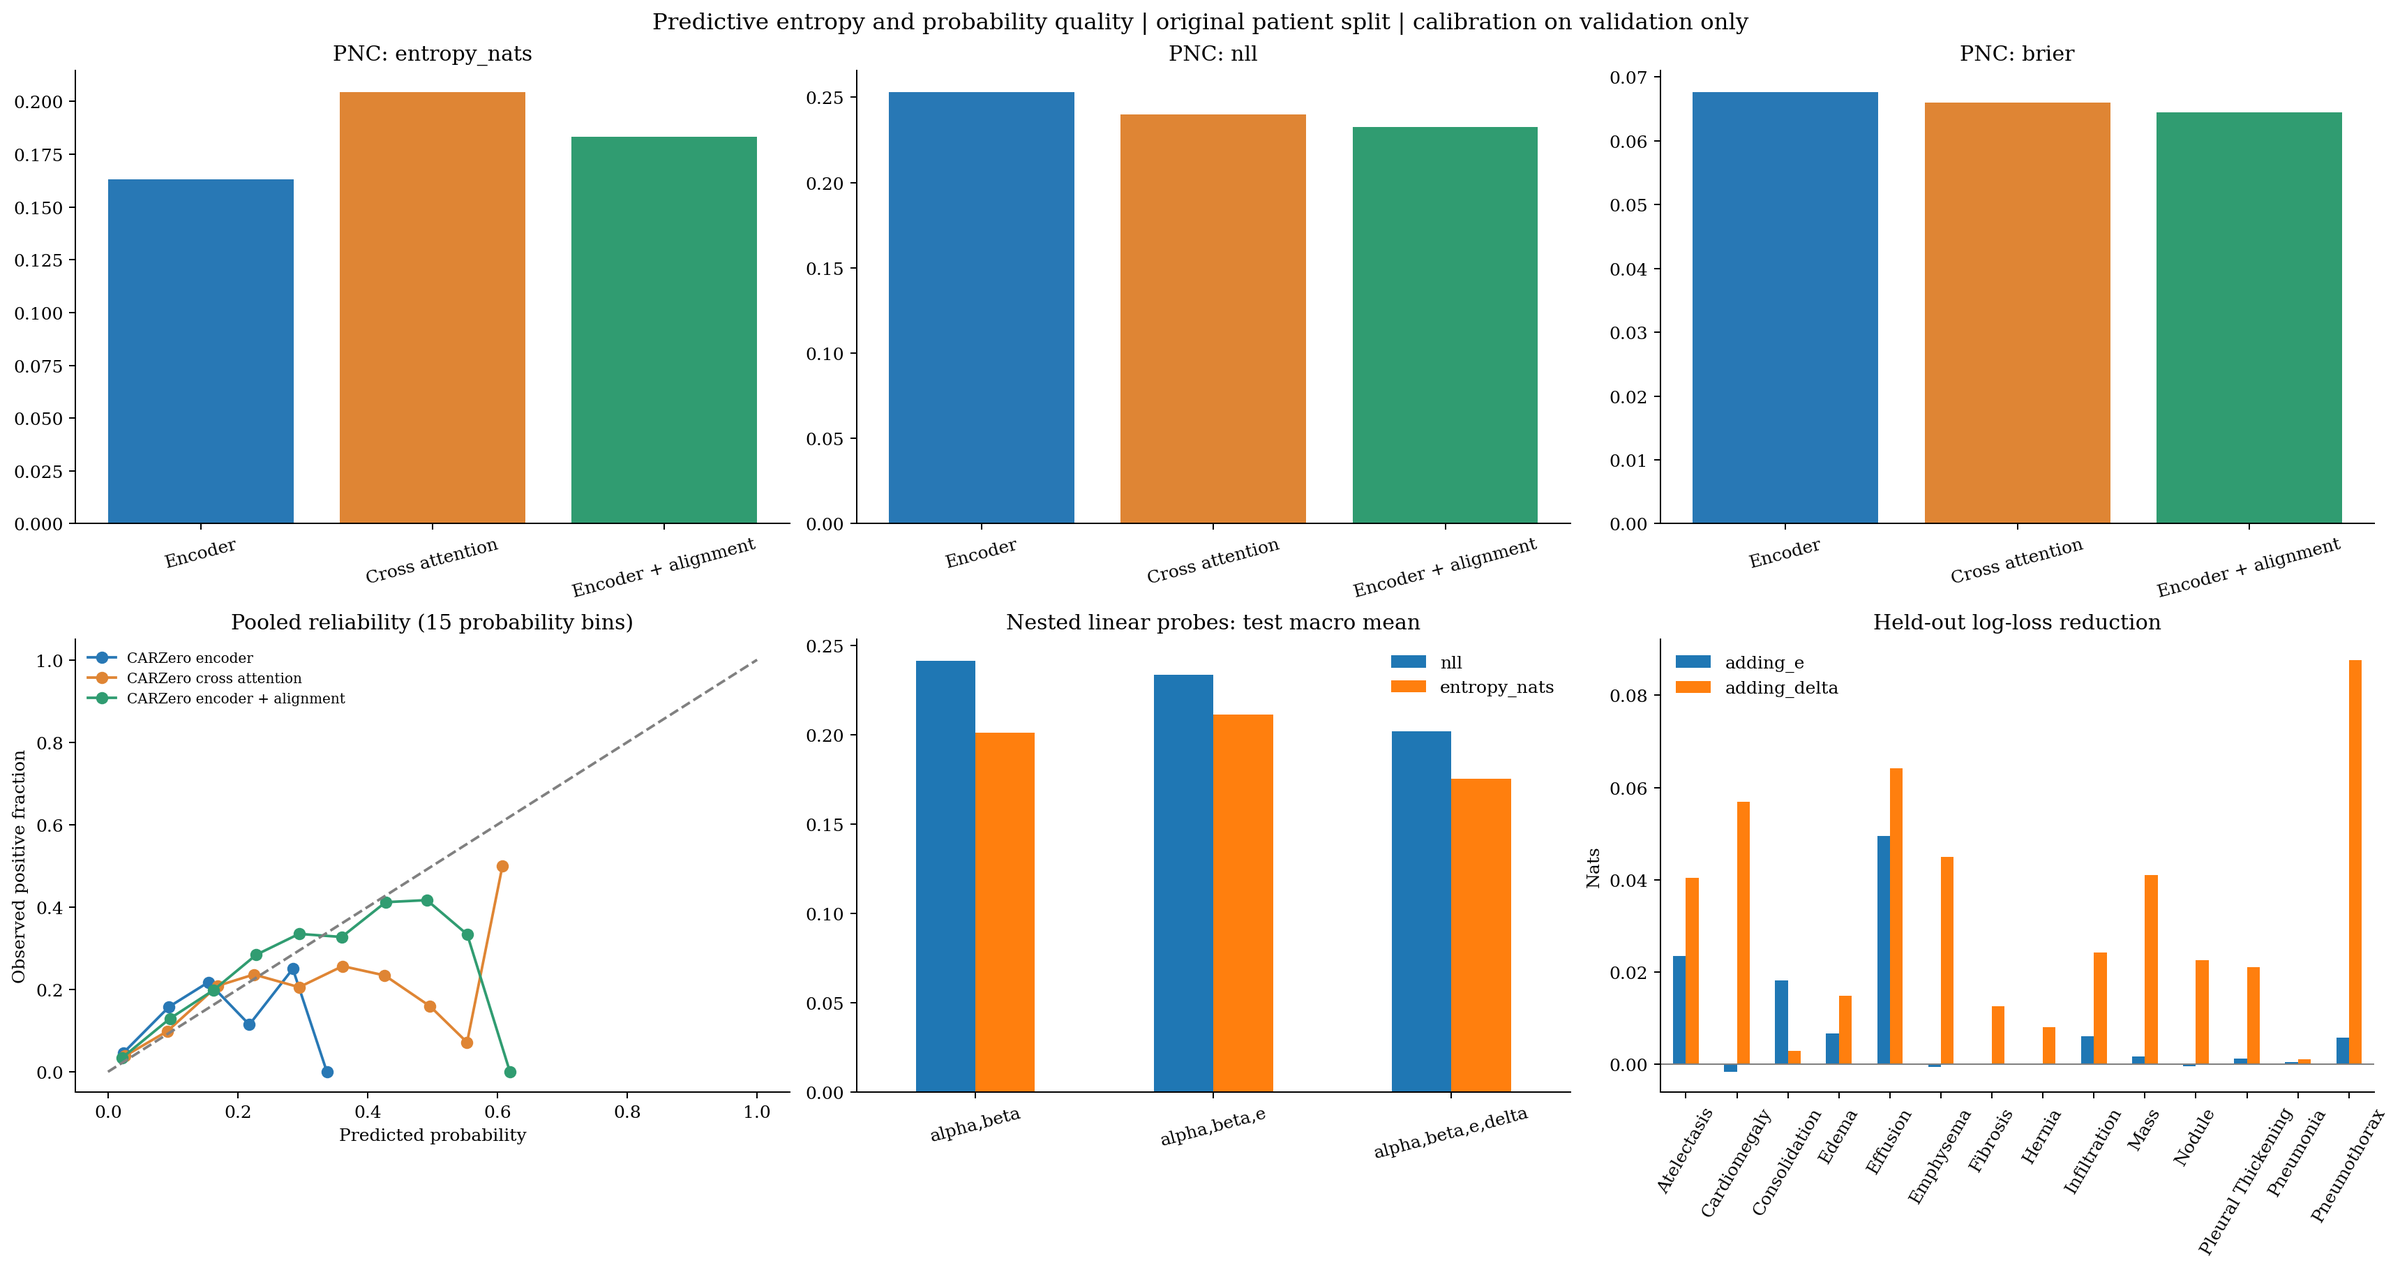

The data file committed next to this chart (first rows):
analysis, analysis_type, family, condition, disease, bin, n, mean_probability, positive_fraction, prevalence, entropy_nats, nll, brier, ece, raw_score_auc, calibration_slope, calibration_intercept, adding_e, adding_delta, interpretation, definition
data, calibration_bin, PNC, CARZero encoder, Atelectasis, 0.0, 1933, 0.0591, 0.0538, , , , , , , , , , , , alpha_rhat+beta_bhat+e+delta
data, calibration_bin, PNC, CARZero encoder, Atelectasis, 1.0, 15294, 0.1028, 0.1299, , , , , , , , , , , , alpha_rhat+beta_bhat+e+delta
data, calibration_bin, PNC, CARZero encoder, Atelectasis, 2.0, 7505, 0.157, 0.1447, , , , , , , , , , , , alpha_rhat+beta_bhat+e+delta
data, calibration_bin, PNC, CARZero encoder, Atelectasis, 3.0, 839.0, 0.2178, 0.1144, , , , , , , , , , , , alpha_rhat+beta_bhat+e+delta
data, calibration_bin, PNC, CARZero encoder, Atelectasis, 4.0, 24.0, 0.2848, 0.25, , , , , , , , , , , , alpha_rhat+beta_bhat+e+delta
data, calibration_bin, PNC, CARZero encoder, Atelectasis, 5.0, 1.0, 0.3372, 0.0, , , , , , , , , , , , alpha_rhat+beta_bhat+e+delta
data, probability_metrics, PNC, CARZero encoder, Atelectasis, , 25596, 0.1193, , 0.1281, 0.3586, 0.3831, 0.112, 0.02362, 0.5502, 0.367, -2.305, , , , alpha_rhat+beta_bhat+e+delta
data, calibration_bin, PNC, CARZero encoder, Cardiomegaly, 0.0, 25596, 0.02075, 0.04176, , , , , , , , , , , , alpha_rhat+beta_bhat+e+delta
data, probability_metrics, PNC, CARZero encoder, Cardiomegaly, , 25596, 0.02075, , 0.04176, 0.1009, 0.1819, 0.04046, 0.02102, 0.4551, 0.0, -3.854, , , , alpha_rhat+beta_bhat+e+delta
data, calibration_bin, PNC, CARZero encoder, Effusion, 1.0, 25596, 0.09236, 0.182, , , , , , , , , , , , alpha_rhat+beta_bhat+e+delta
data, probability_metrics, PNC, CARZero encoder, Effusion, , 25596, 0.09236, , 0.182, 0.308, 0.5128, 0.1569, 0.08962, 0.4462, 0.0, -2.285, , , , alpha_rhat+beta_bhat+e+delta
data, calibration_bin, PNC, CARZero encoder, Infiltration, 2.0, 25596, 0.1541, 0.2388, , , , , , , , , , , , alpha_rhat+beta_bhat+e+delta
data, probability_metrics, PNC, CARZero encoder, Infiltration, , 25596, 0.1541, , 0.2388, 0.4297, 0.574, 0.1889, 0.08472, 0.4208, 0.0, -1.703, , , , alpha_rhat+beta_bhat+e+delta
data, calibration_bin, PNC, CARZero encoder, Mass, 0.0, 25596, 0.046, 0.06829, , , , , , , , , , , , alpha_rhat+beta_bhat+e+delta
data, probability_metrics, PNC, CARZero encoder, Mass, , 25596, 0.046, , 0.06829, 0.1865, 0.2541, 0.06412, 0.02229, 0.5267, 0.01939, -3.032, , , , alpha_rhat+beta_bhat+e+delta
data, calibration_bin, PNC, CARZero encoder, Nodule, 0.0, 21429, 0.04931, 0.05605, , , , , , , , , , , , alpha_rhat+beta_bhat+e+delta
data, calibration_bin, PNC, CARZero encoder, Nodule, 1.0, 4167, 0.07598, 0.1013, , , , , , , , , , , , alpha_rhat+beta_bhat+e+delta
data, probability_metrics, PNC, CARZero encoder, Nodule, , 25596, 0.05365, , 0.06341, 0.2074, 0.2333, 0.05906, 0.009754, 0.6058, 0.2299, -2.892, , , , alpha_rhat+beta_bhat+e+delta
data, calibration_bin, PNC, CARZero encoder, Pneumonia, 0.0, 25596, 0.01177, 0.02168, , , , , , , , , , , , alpha_rhat+beta_bhat+e+delta
data, probability_metrics, PNC, CARZero encoder, Pneumonia, , 25596, 0.01177, , 0.02168, 0.06386, 0.1081, 0.02131, 0.009916, 0.5036, 0.1178, -4.472, , , , alpha_rhat+beta_bhat+e+delta
data, calibration_bin, PNC, CARZero encoder, Pneumothorax, 0.0, 25487, 0.0281, 0.1024, , , , , , , , , , , , alpha_rhat+beta_bhat+e+delta
data, calibration_bin, PNC, CARZero encoder, Pneumothorax, 1.0, 109.0, 0.0756, 0.5138, , , , , , , , , , , , alpha_rhat+beta_bhat+e+delta
data, probability_metrics, PNC, CARZero encoder, Pneumothorax, , 25596, 0.02831, , 0.1041, 0.127, 0.3825, 0.09789, 0.07581, 0.6694, 0.3347, -3.569, , , , alpha_rhat+beta_bhat+e+delta
data, calibration_bin, PNC, CARZero encoder, Consolidation, 0.0, 25596, 0.03197, 0.07091, , , , , , , , , , , , alpha_rhat+beta_bhat+e+delta
data, probability_metrics, PNC, CARZero encoder, Consolidation, , 25596, 0.03197, , 0.07091, 0.1415, 0.2743, 0.0674, 0.03894, 0.4365, 0.0, -3.411, , , , alpha_rhat+beta_bhat+e+delta
data, calibration_bin, PNC, CARZero encoder, Edema, 0.0, 25596, 0.01568, 0.03614, , , , , , , , , , , , alpha_rhat+beta_bhat+e+delta
data, probability_metrics, PNC, CARZero encoder, Edema, , 25596, 0.01568, , 0.03614, 0.08069, 0.1654, 0.03525, 0.02046, 0.4017, 0.0, -4.14, , , , alpha_rhat+beta_bhat+e+delta
data, calibration_bin, PNC, CARZero encoder, Emphysema, 0.0, 25345, 0.01514, 0.04099, , , , , , , , , , , , alpha_rhat+beta_bhat+e+delta
data, calibration_bin, PNC, CARZero encoder, Emphysema, 1.0, 249.0, 0.08117, 0.2169, , , , , , , , , , , , alpha_rhat+beta_bhat+e+delta
data, calibration_bin, PNC, CARZero encoder, Emphysema, 2.0, 2.0, 0.1398, 0.0, , , , , , , , , , , , alpha_rhat+beta_bhat+e+delta
data, probability_metrics, PNC, CARZero encoder, Emphysema, , 25596, 0.01579, , 0.0427, 0.07731, 0.1771, 0.04079, 0.02694, 0.7519, 0.571, -4.408, , , , alpha_rhat+beta_bhat+e+delta
data, calibration_bin, PNC, CARZero encoder, Fibrosis, 0.0, 25596, 0.0148, 0.01699, , , , , , , , , , , , alpha_rhat+beta_bhat+e+delta
data, probability_metrics, PNC, CARZero encoder, Fibrosis, , 25596, 0.0148, , 0.01699, 0.07667, 0.08605, 0.0167, 0.002197, 0.5493, 0.1993, -4.298, , , , alpha_rhat+beta_bhat+e+delta
data, calibration_bin, PNC, CARZero encoder, Pleural Thickening, 0.0, 25596, 0.02391, 0.04466, , , , , , , , , , , , alpha_rhat+beta_bhat+e+delta
data, probability_metrics, PNC, CARZero encoder, Pleural Thickening, , 25596, 0.02391, , 0.04466, 0.1125, 0.1889, 0.04303, 0.02074, 0.5629, 0.1662, -3.73, , , , alpha_rhat+beta_bhat+e+delta
data, calibration_bin, PNC, CARZero encoder, Hernia, 0.0, 25596, 0.002124, 0.00336, , , , , , , , , , , , alpha_rhat+beta_bhat+e+delta
data, probability_metrics, PNC, CARZero encoder, Hernia, , 25596, 0.002124, , 0.00336, 0.01415, 0.02178, 0.003344, 0.001236, 0.7321, 0.7958, -6.7, , , , alpha_rhat+beta_bhat+e+delta
data, calibration_bin, PNC, CARZero cross attention, Atelectasis, 0.0, 4191, 0.04371, 0.03961, , , , , , , , , , , , alpha_rhat+beta_bhat+e+delta
data, calibration_bin, PNC, CARZero cross attention, Atelectasis, 1.0, 5790, 0.1021, 0.1268, , , , , , , , , , , , alpha_rhat+beta_bhat+e+delta
data, calibration_bin, PNC, CARZero cross attention, Atelectasis, 2.0, 7920, 0.1672, 0.1755, , , , , , , , , , , , alpha_rhat+beta_bhat+e+delta
data, calibration_bin, PNC, CARZero cross attention, Atelectasis, 3.0, 5832, 0.2295, 0.1403, , , , , , , , , , , , alpha_rhat+beta_bhat+e+delta
data, calibration_bin, PNC, CARZero cross attention, Atelectasis, 4.0, 1647, 0.29, 0.102, , , , , , , , , , , , alpha_rhat+beta_bhat+e+delta
data, calibration_bin, PNC, CARZero cross attention, Atelectasis, 5.0, 202.0, 0.3577, 0.01485, , , , , , , , , , , , alpha_rhat+beta_bhat+e+delta
data, calibration_bin, PNC, CARZero cross attention, Atelectasis, 6.0, 14.0, 0.4123, 0.0, , , , , , , , , , , , alpha_rhat+beta_bhat+e+delta
data, probability_metrics, PNC, CARZero cross attention, Atelectasis, , 25596, 0.156, , 0.1281, 0.4092, 0.3873, 0.115, 0.04418, 0.559, 0.7436, -2.469, , , , alpha_rhat+beta_bhat+e+delta
data, calibration_bin, PNC, CARZero cross attention, Cardiomegaly, 0.0, 25545, 0.02976, 0.04185, , , , , , , , , , , , alpha_rhat+beta_bhat+e+delta
data, calibration_bin, PNC, CARZero cross attention, Cardiomegaly, 1.0, 51.0, 0.0705, 0.0, , , , , , , , , , , , alpha_rhat+beta_bhat+e+delta
data, probability_metrics, PNC, CARZero cross attention, Cardiomegaly, , 25596, 0.02984, , 0.04176, 0.1318, 0.1736, 0.04001, 0.01221, 0.5897, 0.4951, -3.972, , , , alpha_rhat+beta_bhat+e+delta
data, calibration_bin, PNC, CARZero cross attention, Effusion, 0.0, 5824, 0.03211, 0.02902, , , , , , , , , , , , alpha_rhat+beta_bhat+e+delta
data, calibration_bin, PNC, CARZero cross attention, Effusion, 1.0, 4398, 0.1007, 0.1451, , , , , , , , , , , , alpha_rhat+beta_bhat+e+delta
data, calibration_bin, PNC, CARZero cross attention, Effusion, 2.0, 5081, 0.1669, 0.2348, , , , , , , , , , , , alpha_rhat+beta_bhat+e+delta
data, calibration_bin, PNC, CARZero cross attention, Effusion, 3.0, 4606, 0.232, 0.2564, , , , , , , , , , , , alpha_rhat+beta_bhat+e+delta
data, calibration_bin, PNC, CARZero cross attention, Effusion, 4.0, 3220, 0.2969, 0.2587, , , , , , , , , , , , alpha_rhat+beta_bhat+e+delta
data, calibration_bin, PNC, CARZero cross attention, Effusion, 5.0, 1588, 0.3619, 0.2872, , , , , , , , , , , , alpha_rhat+beta_bhat+e+delta
data, calibration_bin, PNC, CARZero cross attention, Effusion, 6.0, 640.0, 0.4267, 0.2391, , , , , , , , , , , , alpha_rhat+beta_bhat+e+delta
data, calibration_bin, PNC, CARZero cross attention, Effusion, 7.0, 195.0, 0.4963, 0.159, , , , , , , , , , , , alpha_rhat+beta_bhat+e+delta
data, calibration_bin, PNC, CARZero cross attention, Effusion, 8.0, 42.0, 0.5532, 0.07143, , , , , , , , , , , , alpha_rhat+beta_bhat+e+delta
data, calibration_bin, PNC, CARZero cross attention, Effusion, 9.0, 2.0, 0.6077, 0.5, , , , , , , , , , , , alpha_rhat+beta_bhat+e+delta
data, probability_metrics, PNC, CARZero cross attention, Effusion, , 25596, 0.1747, , 0.182, 0.4141, 0.447, 0.144, 0.04369, 0.6655, 1.172, -2.807, , , , alpha_rhat+beta_bhat+e+delta
data, calibration_bin, PNC, CARZero cross attention, Infiltration, 1.0, 3077, 0.121, 0.08645, , , , , , , , , , , , alpha_rhat+beta_bhat+e+delta
... 544 more rows
